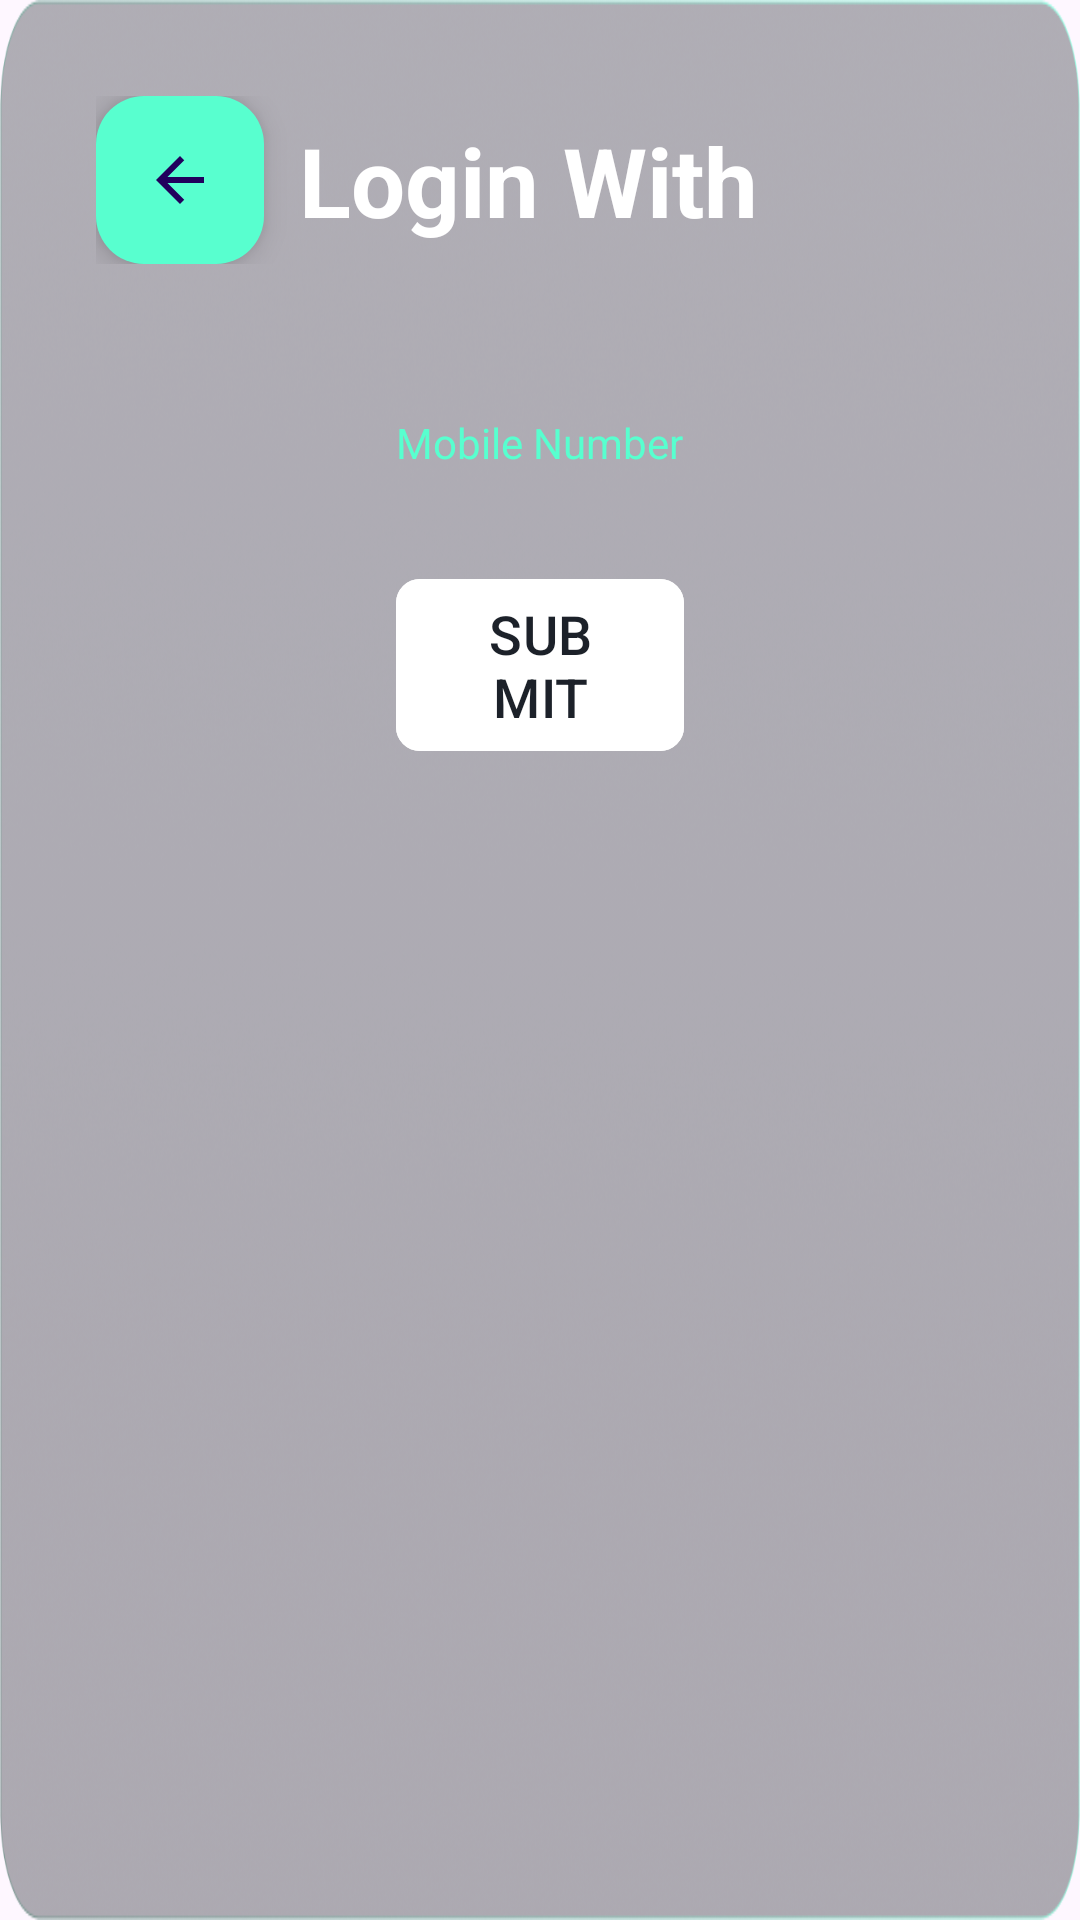

Write the Android layout XML for this screen, with the resource values it uses.
<!-- AndroidManifest.xml: application theme Theme.HealthKiosk -->
<!-- res/layout/fragment_login.xml -->
<?xml version="1.0" encoding="utf-8"?>
<LinearLayout xmlns:android="http://schemas.android.com/apk/res/android"
    xmlns:app="http://schemas.android.com/apk/res-auto"
    xmlns:tools="http://schemas.android.com/tools"
    android:layout_width="match_parent"
    android:layout_height="match_parent"
    android:background="@drawable/asset_content_background"
    android:orientation="vertical"
    android:padding="32dp"
    tools:context=".ui.auth.landing.LandingFragment">

    <androidx.constraintlayout.widget.ConstraintLayout
        android:layout_width="match_parent"
        android:layout_height="wrap_content">

        <LinearLayout
            android:layout_width="wrap_content"
            android:layout_height="wrap_content"
            android:orientation="horizontal"
            app:layout_constraintBottom_toBottomOf="parent"
            app:layout_constraintEnd_toEndOf="parent"
            app:layout_constraintStart_toStartOf="parent"
            app:layout_constraintTop_toTopOf="parent">

            <TextView
                android:layout_width="wrap_content"
                android:layout_height="wrap_content"
                android:text="@string/fragment_login_login_with"
                android:textColor="@color/white"
                android:textSize="32sp"
                android:textStyle="bold" />

            <TextView
                android:id="@+id/tv_title_login_type"
                android:layout_width="wrap_content"
                android:layout_height="wrap_content"
                android:layout_marginStart="8dp"
                android:textColor="@color/primaryGreen"
                android:textSize="32sp"
                android:textStyle="bold"
                tools:text="@string/fragment_login_landing_mobile_number" />

        </LinearLayout>

        <com.google.android.material.floatingactionbutton.FloatingActionButton
            android:id="@+id/btn_back"
            android:layout_width="wrap_content"
            android:layout_height="wrap_content"
            android:backgroundTint="@color/primaryGreen"
            android:contentDescription="@string/cd_button_back"
            android:src="@drawable/icon_back"
            app:layout_constraintStart_toStartOf="parent"
            app:layout_constraintTop_toTopOf="parent" />

    </androidx.constraintlayout.widget.ConstraintLayout>

    <LinearLayout
        android:layout_width="match_parent"
        android:layout_height="0dp"
        android:layout_marginHorizontal="100dp"
        android:layout_marginVertical="50dp"
        android:layout_weight="1"
        android:baselineAligned="false"
        android:orientation="vertical">

        <TextView
            android:id="@+id/tv_login_type"
            android:layout_width="wrap_content"
            android:layout_height="wrap_content"
            android:text="@string/fragment_login_landing_mobile_number"
            android:textColor="@color/primaryGreen" />


        <LinearLayout
            android:id="@+id/layout_phone_number"
            android:layout_width="match_parent"
            android:layout_height="wrap_content"
            android:layout_marginTop="12dp"
            android:background="@drawable/bg_rounded_white_border"
            android:orientation="horizontal"
            android:paddingVertical="16dp"
            android:visibility="gone"
            tools:visibility="visible">

            <TextView
                android:layout_width="wrap_content"
                android:layout_height="wrap_content"
                android:layout_gravity="center_vertical"
                android:paddingStart="12dp"
                android:paddingEnd="12dp"
                android:text="@string/fragment_login_mobile_number_country_code"
                android:textColor="@color/white"
                android:textSize="16sp" />

            <EditText
                android:id="@+id/ed_phone_number"
                android:layout_width="0dp"
                android:layout_height="wrap_content"
                android:layout_weight="1"
                android:background="@null"
                android:hint="@string/fragment_login_mobile_number_hint_placeholder"
                android:inputType="phone"
                android:maxLength="13"
                android:textColor="@color/white"
                android:textColorHint="@android:color/darker_gray"
                android:textSize="16sp" />

        </LinearLayout>

        <LinearLayout
            android:id="@+id/layout_health_unique"
            android:layout_width="match_parent"
            android:layout_height="wrap_content"
            android:layout_marginTop="12dp"
            android:background="@drawable/bg_rounded_white_border"
            android:orientation="horizontal"
            android:paddingVertical="16dp"
            android:visibility="gone"
            tools:visibility="visible">

            <EditText
                android:id="@+id/ed_health_unique"
                android:layout_width="0dp"
                android:layout_height="wrap_content"
                android:layout_weight="1"
                android:background="@null"
                android:layout_marginHorizontal="12dp"
                android:hint="@string/fragment_login_input_your_health_card_number"
                android:inputType="phone"
                android:maxLength="13"
                android:textColor="@color/white"
                android:textColorHint="@android:color/darker_gray"
                android:textSize="16sp" />

        </LinearLayout>

        <com.google.android.material.button.MaterialButton
            android:id="@+id/btn_submit"
            android:layout_width="match_parent"
            android:layout_height="wrap_content"
            android:layout_marginTop="32dp"
            android:backgroundTint="@color/white"
            android:text="@string/fragment_landing_submit"
            android:textAllCaps="true"
            android:textColor="@color/onWhiteSurface"
            android:textSize="18sp"
            app:cornerRadius="8dp" />
    </LinearLayout>

</LinearLayout>
<!-- resources referenced by this layout -->
<resources>
  <color name="onWhiteSurface">#1C2129</color>
  <color name="primaryGreen">#58FFCF</color>
  <color name="white">#FFFFFFFF</color>
  <!-- drawable asset_content_background: png bitmap (drawable, 401430 bytes) -->
  <!-- drawable icon_back (drawable) -->
  <vector xmlns:android="http://schemas.android.com/apk/res/android" android:autoMirrored="true" android:height="24dp" android:tint="@color/onWhiteSurface" android:viewportHeight="24" android:viewportWidth="24" android:width="24dp">
        
      <path android:fillColor="@android:color/white" android:pathData="M20,11H7.83l5.59,-5.59L12,4l-8,8 8,8 1.41,-1.41L7.83,13H20v-2z"/>
      
  </vector>
  <string name="cd_button_back">Back Button</string>
  <string name="fragment_landing_submit">Submit</string>
  <string name="fragment_login_input_your_health_card_number">Input your health card number</string>
  <string name="fragment_login_landing_mobile_number">Mobile Number</string>
  <string name="fragment_login_login_with">Login With</string>
  <string name="fragment_login_mobile_number_country_code">+62</string>
  <string name="fragment_login_mobile_number_hint_placeholder">xxxxxxxxxx</string>
  <style name="Theme.HealthKiosk" parent="Base.Theme.HealthKiosk" />
  <style name="Base.Theme.HealthKiosk" parent="Theme.Material3.Light.NoActionBar">
          <item name="colorPrimary">@color/primaryGreen</item>
          <item name="android:windowTranslucentStatus">true</item>
          <item name="android:popupMenuStyle">@style/PopupMenuStyle</item>
          <item name="android:itemTextAppearance">@style/MenuItemTextAppearance</item>
      </style>
  <style name="PopupMenuStyle" parent="Widget.AppCompat.PopupMenu">
          <item name="android:popupBackground">#323D49</item>
      </style>
  <style name="MenuItemTextAppearance">
          <item name="android:textColor">@color/white</item>
          <item name="android:textStyle">bold</item>
      </style>
</resources>
